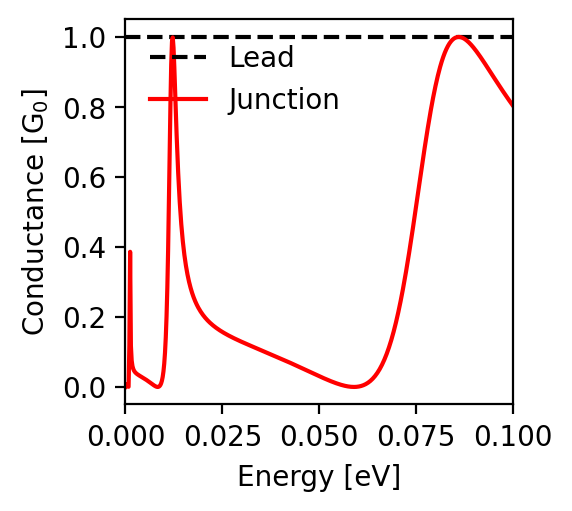

The file beside this chart, header and first rows:
energy; conductance
-0.1; 0.804
-0.0998; 0.807
-0.0996; 0.81
-0.0994; 0.813
-0.0992; 0.816
-0.099; 0.819
-0.0988; 0.822
-0.0986; 0.825
-0.0984; 0.829
-0.0982; 0.832
-0.098; 0.835
-0.0978; 0.838
-0.0976; 0.842
-0.0974; 0.845
-0.0972; 0.848
-0.097; 0.852
-0.0968; 0.855
-0.0966; 0.858
-0.0964; 0.862
-0.0962; 0.865
-0.096; 0.868
-0.0958; 0.872
-0.0956; 0.875
-0.0954; 0.879
-0.0952; 0.882
-0.095; 0.885
-0.0948; 0.889
-0.0946; 0.892
-0.0944; 0.896
-0.0942; 0.899
-0.094; 0.903
-0.0938; 0.906
-0.0936; 0.91
-0.0934; 0.913
-0.0932; 0.916
-0.093; 0.92
-0.0928; 0.923
-0.0926; 0.926
-0.0924; 0.93
-0.0922; 0.933
-0.092; 0.936
-0.0918; 0.94
-0.0916; 0.943
-0.0914; 0.946
-0.0912; 0.949
-0.091; 0.952
-0.0908; 0.955
-0.0906; 0.958
-0.0904; 0.961
-0.0902; 0.964
-0.09; 0.967
-0.0898; 0.97
-0.0896; 0.972
-0.0894; 0.975
-0.0892; 0.978
-0.089; 0.98
-0.0888; 0.982
-0.0886; 0.984
-0.0884; 0.987
-0.0882; 0.989
... 941 more rows
